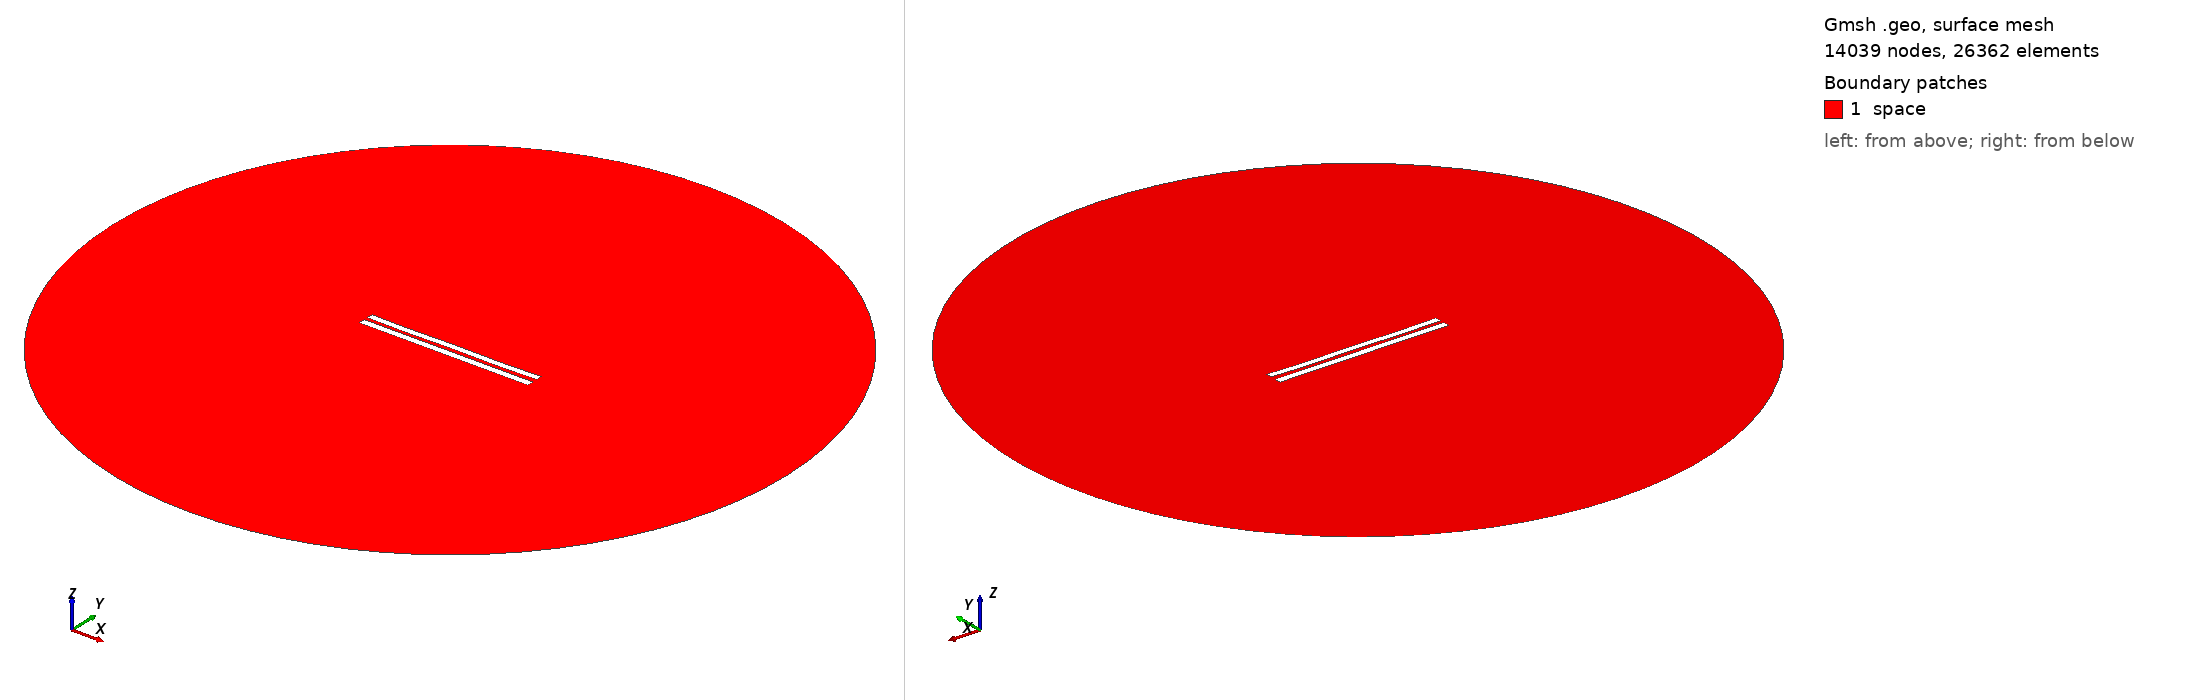

Gmsh geometry script, surface-meshed: 14039 nodes, 26362 surface elements. Boundary patches (legend numbers): 1 space. Left view from above one corner, right view from below the opposite corner. Legend entries are the model's physical surfaces. The drawing asked Gmsh for element sizes between 1% and 20% of the model's largest extent; the script's own settings can give other sizes.

=== 5536.geo (drawn) ===
//---------------------------------------
// Geometry kernel
//---------------------------------------

SetFactory("OpenCASCADE");



//---------------------------------------
// Parameters of the geometry
//---------------------------------------

// Overetch of the upper plate
overetch = 0.125;

// Distance between the plates
distance = 2.25;

// Discretization over the x axis (for the deformation)
nx = 50; 

// Length of the plate
L = 100 - overetch; 

// Number of modes
n = 4; 

// 1st mode coefficient
coeff(1) = 0.15;
beta(1) = 0.596864 * 3.1415926535 / L;

// 2nd mode coefficient
coeff(2) = -0.075;
beta(2) = 1.49418 * 3.1415926535 / L;

// 3rd mode coefficient
coeff(3) = 0.0;
beta(3) = 2.50025 * 3.1415926535 / L;

// 4th mode coefficient
coeff(4) = -0.15;
beta(4) = 3.49999 * 3.1415926535 / L;



//---------------------------------------
// Upper plate (deformed rectangle)
//---------------------------------------

// Coordiantes of the upper plate
xmin = -50;
xmax = 50 - overetch;

// Height of the upper plate
yheight = 4 - 2 * overetch;

// Indexes of the points
UpperID[] = {};
LowerID[] = {};
LeftID[] = {};
RightID[] = {};

// Point index
p = 1;

// Horizontal edges
For i In {1:nx}
    x = xmin + (i-1)*(xmax - xmin)/(nx-1);

    y_bottom = distance / 2 + overetch;
    For j In {1:n}
        C = (Cosh(beta(j)*L) + Cos(beta(j)*L)) / (Sinh(beta(j)*L) + Sin(beta(j)*L));
        y_bottom  = y_bottom + coeff(j) * (Cosh(beta(j)*(x+50)) - Cos(beta(j)*(x+50)) - C * (Sinh(beta(j)*(x+50)) - Sin(beta(j)*(x+50))));
    EndFor

    y_top = y_bottom + yheight;

    Point(p) = {x, y_top, 0, 1.0};
    UpperID[i] = p;
    p = p + 1;

    Point(p) = {x, y_bottom, 0, 1.0};
    LowerID[i] = p;
    p = p + 1;
EndFor

// Create point lists
UpperPts[] = {}; LowerPts[] = {};
For i In {1:nx}
  UpperPts[] += {UpperID[i]};
  LowerPts[] += {LowerID[i]};
EndFor

// Build splines
Spline(1) = {UpperPts[]};
Spline(2) = {LowerPts[]};
Line(3) = {LowerPts[nx-1], UpperPts[nx-1]};
Line(4) = {LowerPts[0], UpperPts[0]};

// Build the plane surface
Curve Loop(1) = {2, 3, -1, -4};
Plane Surface(1) = {1};



//---------------------------------------
// Lower plate (rectangle)
//---------------------------------------

// Vertices
Point(1001) = {-50, -1, 0, 1.0};
Point(1002) = { 50, -1, 0, 1.0};
Point(1003) = { 50,  -5, 0, 1.0};
Point(1004) = {-50,  -5, 0, 1.0};

// Edges
Line(5) = {1001, 1002};
Line(6) = {1002, 1003};
Line(7) = {1003, 1004};
Line(8) = {1004, 1001};

// Plane surface
Line Loop(2) = {5, 6, 7, 8};
Plane Surface(2) = {2}; 



//---------------------------------------
// Outer (fictious) boundary
//---------------------------------------

// Points
Point(1005) = {0, 0, 0};       // Center
Point(1006) = {200, 0, 0};     // Start point
Point(1007) = {0, 200, 0};     // 90 degrees
Point(1008) = {-200, 0, 0};    // 180 degrees
Point(1009) = {0, -200, 0};    // 270 degrees

// Circle arcs (each needs start, center, end)
Circle(9) = {1006, 1005, 1007};
Circle(10) = {1007, 1005, 1008};
Circle(11) = {1008, 1005, 1009};
Circle(12) = {1009, 1005, 1006};

// Plane surface for the entire domain
Curve Loop(3) = {9, 10, 11, 12};
Surface(3) = {3};

// Subtract the plates from the whole domain to obtain the actual domain where we want to solve the equations
BooleanDifference{ Surface{3}; Delete; }{ Surface{1}; Surface{2}; Delete; }




//---------------------------------------
// Transfinite Lines/Curves
//---------------------------------------

// Set the number of points on the boundaries
r = 7;

// Plates
Transfinite Curve {1, 2} = 50*r Using Progression 1;
Transfinite Curve {3, 4} = 2*r Using Progression 1;
Transfinite Line {5, 7} = 50*r Using Progression 1;
Transfinite Line {6, 8} = 2*r Using Progression 1;

// Outer boundary
Transfinite Line {9, 10, 11, 12} = 20 Using Progression 1;



//---------------------------------------
// Physical groups
//---------------------------------------                

// Physical curves (boundaries)
Physical Line("force_segment", 10) = {2};
Physical Line("upper_plate", 11) = {1, 3, 4};
Physical Line("lower_plate", 12) = {5, 6, 7, 8};
Physical Line("boundary", 20) = {9, 10, 11, 12};

// Physical Surfaces
Physical Surface("space", 30) = {3};



//---------------------------------------
// 6. Generate the Mesh
//---------------------------------------

// 2D mesh generation
Mesh 2;
